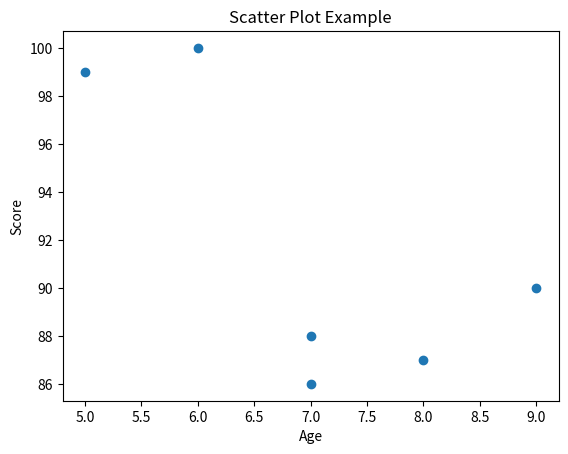

The script that saved this image:
# The Scatter Plot is a type of data visualization that uses Cartesian coordinates to display values for two variables. Each point on the plot represents an observation, with its position determined by the values of the two variables. Scatter plots are useful for identifying relationships, trends, and patterns between the variables, such as correlations or clusters.
import matplotlib.pyplot as plt

x = [5, 7, 8, 7, 6, 9]
y = [99, 86, 87, 88, 100, 90]

# Scatter plot
plt.scatter(x, y)

plt.title("Scatter Plot Example")
plt.xlabel("Age")
plt.ylabel("Score")

plt.show()